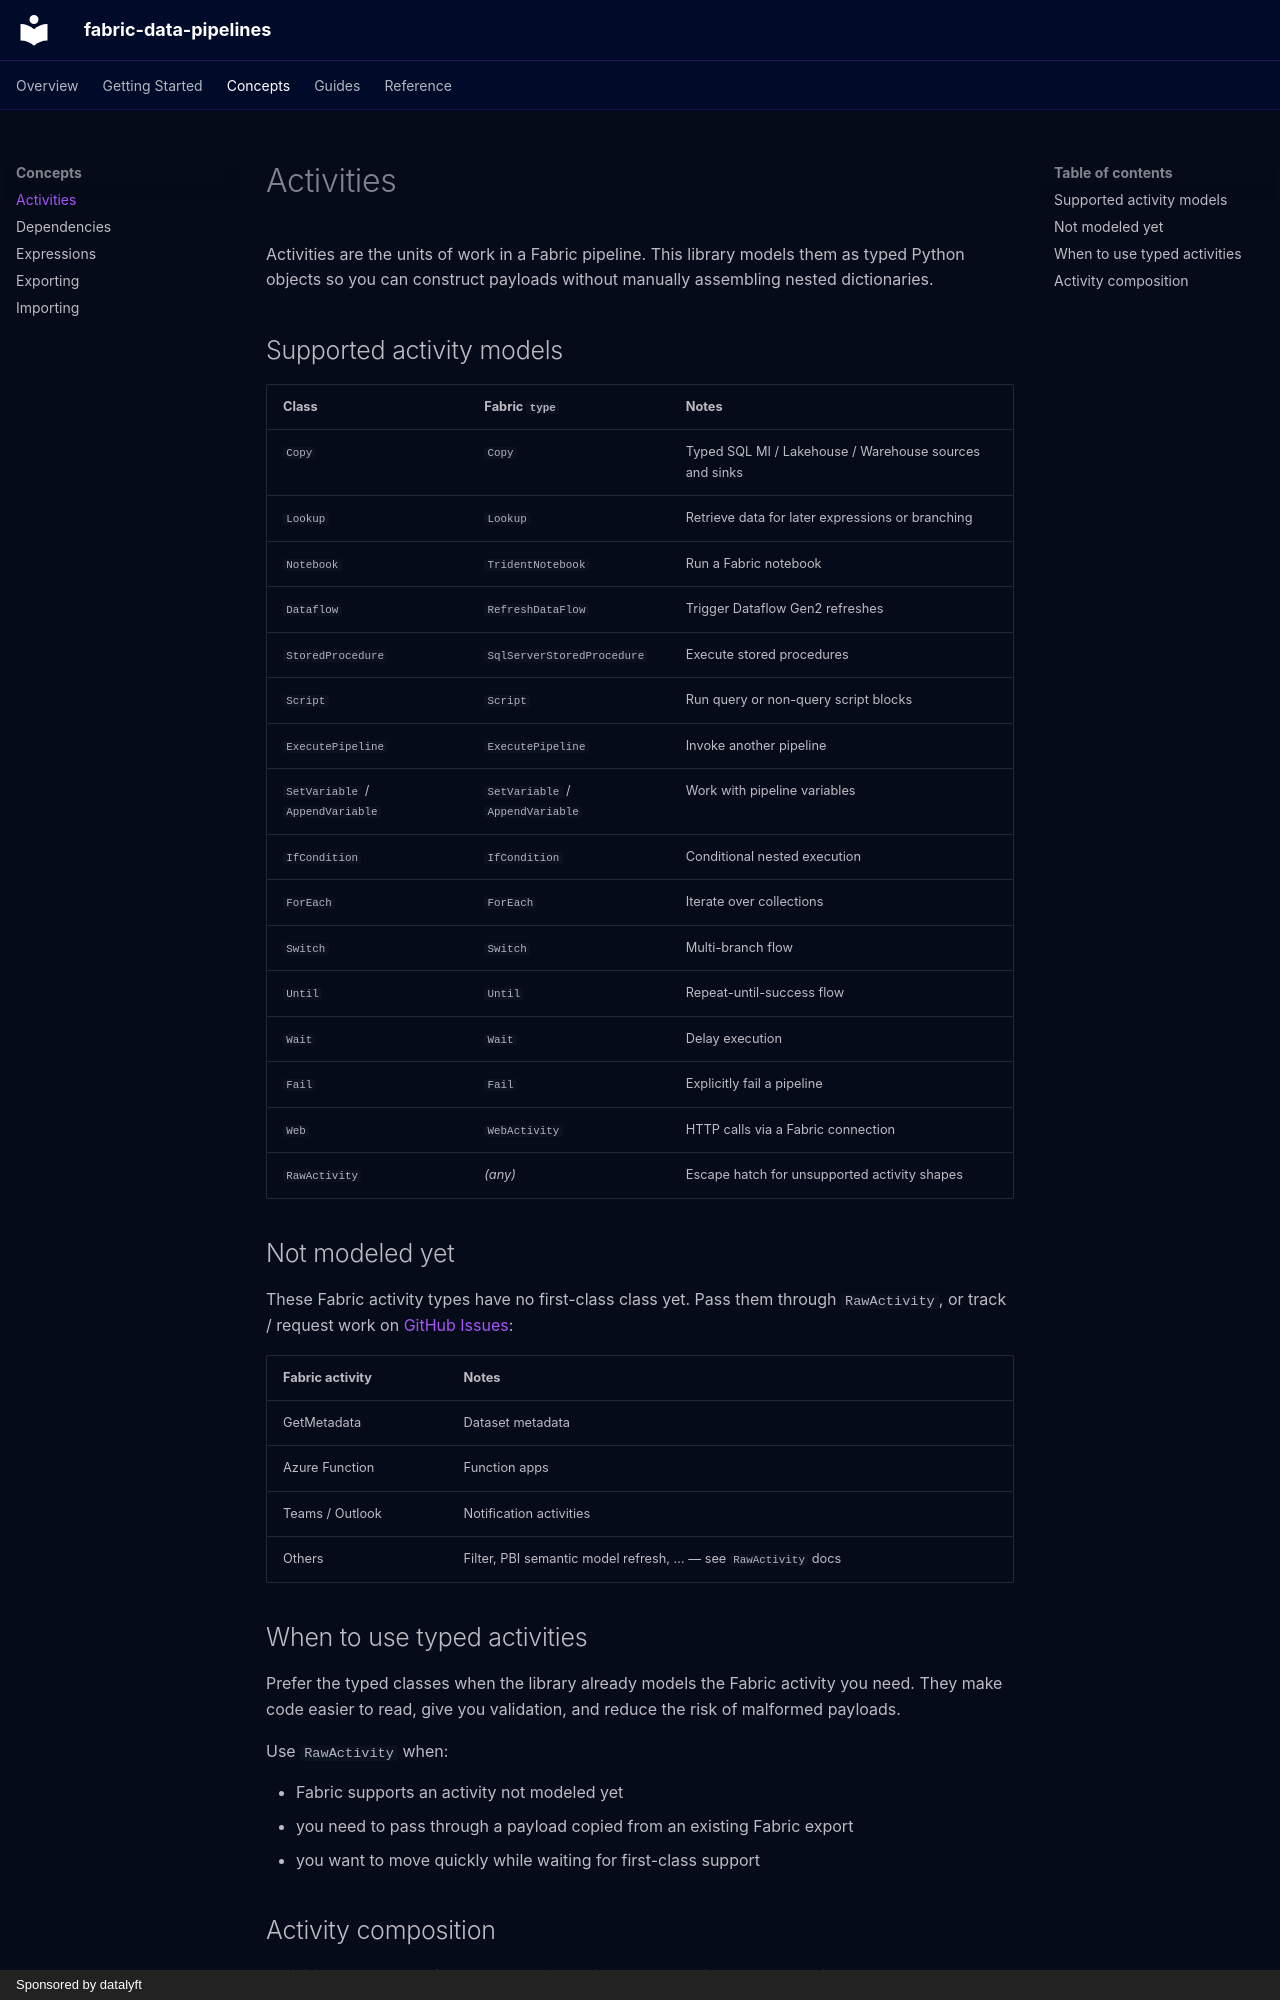

repository: datalyft/fabric-data-pipelines-py · page: concepts/activities/index.html · generator: mkdocs · copyright: Sponsored by datalyft

# Activities

Activities are the units of work in a Fabric pipeline. This library models them as typed Python objects so you can construct payloads without manually assembling nested dictionaries.

## Supported activity models

| Class | Fabric `type` | Notes |
| --- | --- | --- |
| `Copy` | `Copy` | Typed SQL MI / Lakehouse / Warehouse sources and sinks |
| `Lookup` | `Lookup` | Retrieve data for later expressions or branching |
| `Notebook` | `TridentNotebook` | Run a Fabric notebook |
| `Dataflow` | `RefreshDataFlow` | Trigger Dataflow Gen2 refreshes |
| `StoredProcedure` | `SqlServerStoredProcedure` | Execute stored procedures |
| `Script` | `Script` | Run query or non-query script blocks |
| `ExecutePipeline` | `ExecutePipeline` | Invoke another pipeline |
| `SetVariable` / `AppendVariable` | `SetVariable` / `AppendVariable` | Work with pipeline variables |
| `IfCondition` | `IfCondition` | Conditional nested execution |
| `ForEach` | `ForEach` | Iterate over collections |
| `Switch` | `Switch` | Multi-branch flow |
| `Until` | `Until` | Repeat-until-success flow |
| `Wait` | `Wait` | Delay execution |
| `Fail` | `Fail` | Explicitly fail a pipeline |
| `Web` | `WebActivity` | HTTP calls via a Fabric connection |
| `RawActivity` | *(any)* | Escape hatch for unsupported activity shapes |

## Not modeled yet

These Fabric activity types have no first-class class yet. Pass them through `RawActivity`, or track / request work on [GitHub Issues](https://github.com/datalyft/fabric-data-pipelines/issues):

| Fabric activity | Notes |
| --- | --- |
| GetMetadata | Dataset metadata |
| Azure Function | Function apps |
| Teams / Outlook | Notification activities |
| Others | Filter, PBI semantic model refresh, … — see `RawActivity` docs |

## When to use typed activities

Prefer the typed classes when the library already models the Fabric activity you need. They make code easier to read, give you validation, and reduce the risk of malformed payloads.

Use `RawActivity` when:

- Fabric supports an activity not modeled yet
- you need to pass through a payload copied from an existing Fabric export
- you want to move quickly while waiting for first-class support
